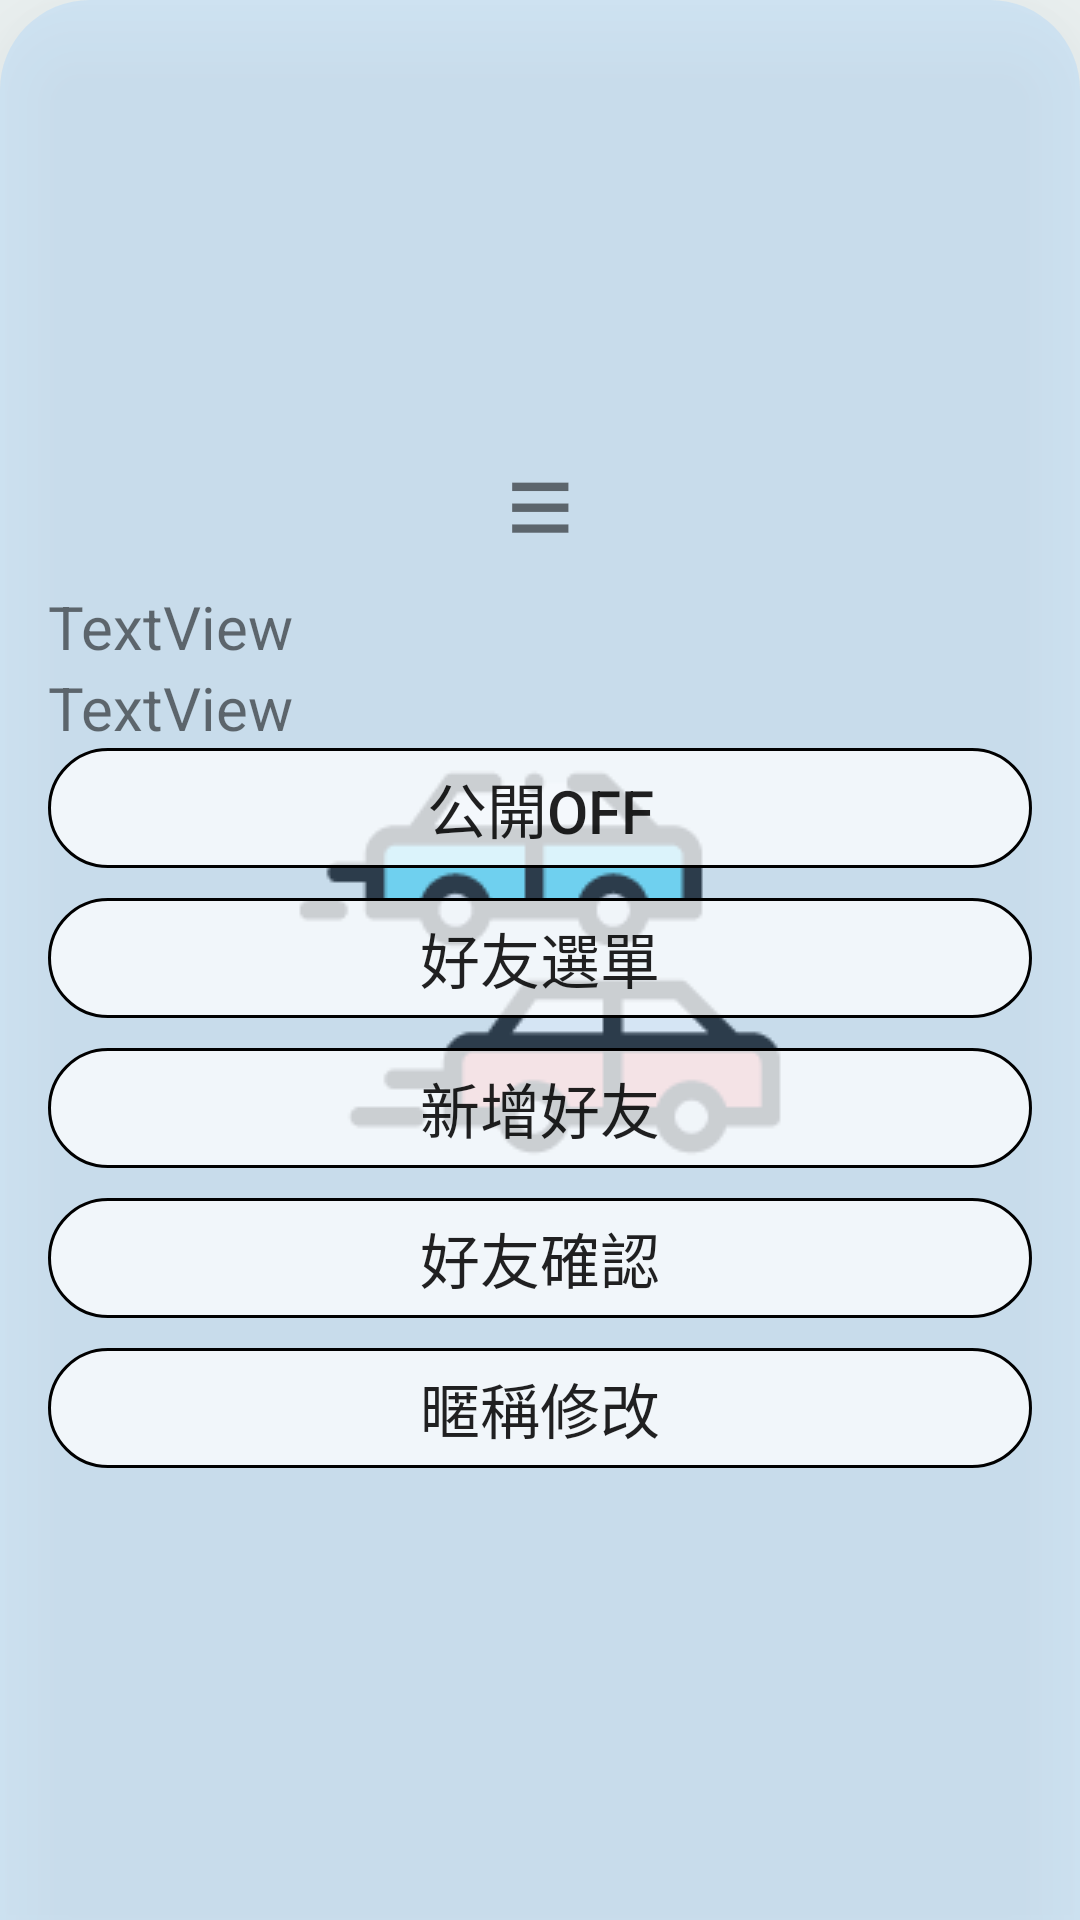

Here is an Android app screen rendered from its layout file. Give the layout XML and the strings, colors and styles it references.
<!-- AndroidManifest.xml: application theme Theme.map -->
<!-- res/layout/content_main.xml -->
<?xml version="1.0" encoding="utf-8"?>
<androidx.constraintlayout.widget.ConstraintLayout
    xmlns:android="http://schemas.android.com/apk/res/android"
    xmlns:app="http://schemas.android.com/apk/res-auto"
    android:layout_width="match_parent"
    android:layout_height="wrap_content"
    app:layout_behavior="@string/bottom_sheet_behavior"
    app:behavior_hideable="false"
    app:behavior_peekHeight="50dp"
    android:id="@+id/constrain"
    android:background="@drawable/shape_background"
    android:elevation="20dp"
    app:layout_insetEdge="bottom"
    >
    <LinearLayout
        android:layout_width="match_parent"
        android:layout_height="match_parent"
        android:paddingHorizontal="16dp"
        android:gravity="center_vertical"
        android:orientation="vertical">
        <TextView
            android:layout_width="match_parent"
            android:layout_height="wrap_content"
            android:text="≡"
            android:textSize="40dp"
            android:gravity="center"
            android:id="@+id/scroll"
            />
        <TextView
            android:layout_width="match_parent"
            android:layout_height="wrap_content"
            android:text="TextView"
            android:gravity="center_vertical"
            android:id="@+id/t6"
            android:textSize="20dp"
            />
        <TextView
            android:layout_width="match_parent"
            android:layout_height="wrap_content"
            android:text="TextView"
            android:gravity="center_vertical"
            android:id="@+id/t7"
            android:textSize="20dp"
            />
        <ToggleButton
            android:layout_width="match_parent"
            android:layout_height="40dp"
            android:layout_marginBottom="10dp"
            android:textOn="公開ON"
            android:textOff="公開OFF"
            android:textSize="20dp"
            android:background="@drawable/shape_toggle"
            android:elevation="30dp"
            android:id="@+id/location_upload_toggle"/>
        <Button
            android:layout_width="match_parent"
            android:layout_height="40dp"
            android:layout_marginBottom="10dp"
            android:id="@+id/friend_list_button"
            android:text="好友選單"
            android:textSize="20dp"
            android:background="@drawable/shape"
            android:elevation="30dp"
            android:translationZ="10dp"
            />
        <Button
            android:layout_width="match_parent"
            android:layout_height="40dp"
            android:layout_marginBottom="10dp"
            android:id="@+id/add_friend_button"
            android:text="新增好友"
            android:textSize="20dp"
            android:background="@drawable/shape"
            android:elevation="30dp"
            android:translationZ="10dp"
            />
        <Button
            android:layout_width="match_parent"
            android:layout_height="40dp"
            android:layout_marginBottom="10dp"
            android:id="@+id/confirm_friend_button"
            android:text="好友確認"
            android:textSize="20dp"
            android:background="@drawable/shape"
            android:elevation="30dp"
            android:translationZ="10dp"
            />
        <Button
            android:layout_width="match_parent"
            android:layout_height="40dp"
            android:layout_marginBottom="10dp"
            android:id="@+id/name_change_button"
            android:text="暱稱修改"
            android:textSize="20dp"
            android:background="@drawable/shape"
            android:elevation="30dp"
            android:translationZ="10dp"
            />
    </LinearLayout>
</androidx.constraintlayout.widget.ConstraintLayout>
<!-- resources referenced by this layout -->
<resources>
  <!-- drawable shape (drawable) -->
  <?xml version="1.0" encoding="utf-8"?>
  <selector xmlns:android="http://schemas.android.com/apk/res/android">
      xmlns:android="http://schemas.android.com/apk/res/android"
      <item android:state_pressed="true">
          <shape
              android:shape="rectangle">
              <solid android:color="@color/colorDarkgreen" />
              <corners android:radius="30dip" />
              <stroke android:width="2dp" android:color="@android:color/black" />
          </shape>
      </item>
      <item>
          <shape
              android:shape="rectangle">
              <solid android:color="#C0FFFFFF" />
              <corners android:radius="30dip" />
              <stroke android:width="1dp" android:color="@android:color/black" />
  
          </shape>
      </item>
  </selector>
  <!-- drawable shape_background (drawable) -->
  <?xml version="1.0" encoding="utf-8"?>
  <selector xmlns:android="http://schemas.android.com/apk/res/android">
      xmlns:android="http://schemas.android.com/apk/res/android"
      <item>
          <shape
              android:shape="rectangle">
              <solid android:color="@color/colorBlueBG" />
  
              <corners android:topLeftRadius="30dp"
                  android:topRightRadius="30dp"/>
  
          </shape>
      </item>
  </selector>
  <!-- drawable shape_toggle (drawable) -->
  <?xml version="1.0" encoding="utf-8"?>
  <selector xmlns:android="http://schemas.android.com/apk/res/android">
      xmlns:android="http://schemas.android.com/apk/res/android"
      <item android:state_checked="true">
          <shape
              android:shape="rectangle">
              <solid android:color="@color/colorDarkgreen" />
              <corners android:radius="30dip" />
              <stroke android:width="2dp" android:color="@android:color/black" />
          </shape>
      </item>
      <item>
          <shape
              android:shape="rectangle">
              <solid android:color="#C0FFFFFF" />
              <corners android:radius="30dip" />
              <stroke android:width="1dp" android:color="@android:color/black" />
          </shape>
      </item>
  </selector>
  <style name="Theme.map" parent="Theme.AppCompat.Light.NoActionBar">
          <item name="windowNoTitle">true</item>
          <item name="android:windowContentOverlay">@null</item>
          <item name="android:windowBackground">@drawable/welcome_page</item>
          <item name="windowActionBar">false</item>
  
      </style>
  <color name="colorDarkgreen">#4B46A3FF</color>
  <color name="colorBlueBG">#4B97CBFF</color>
  <!-- drawable welcome_page: png bitmap (drawable, 8695 bytes) -->
</resources>
